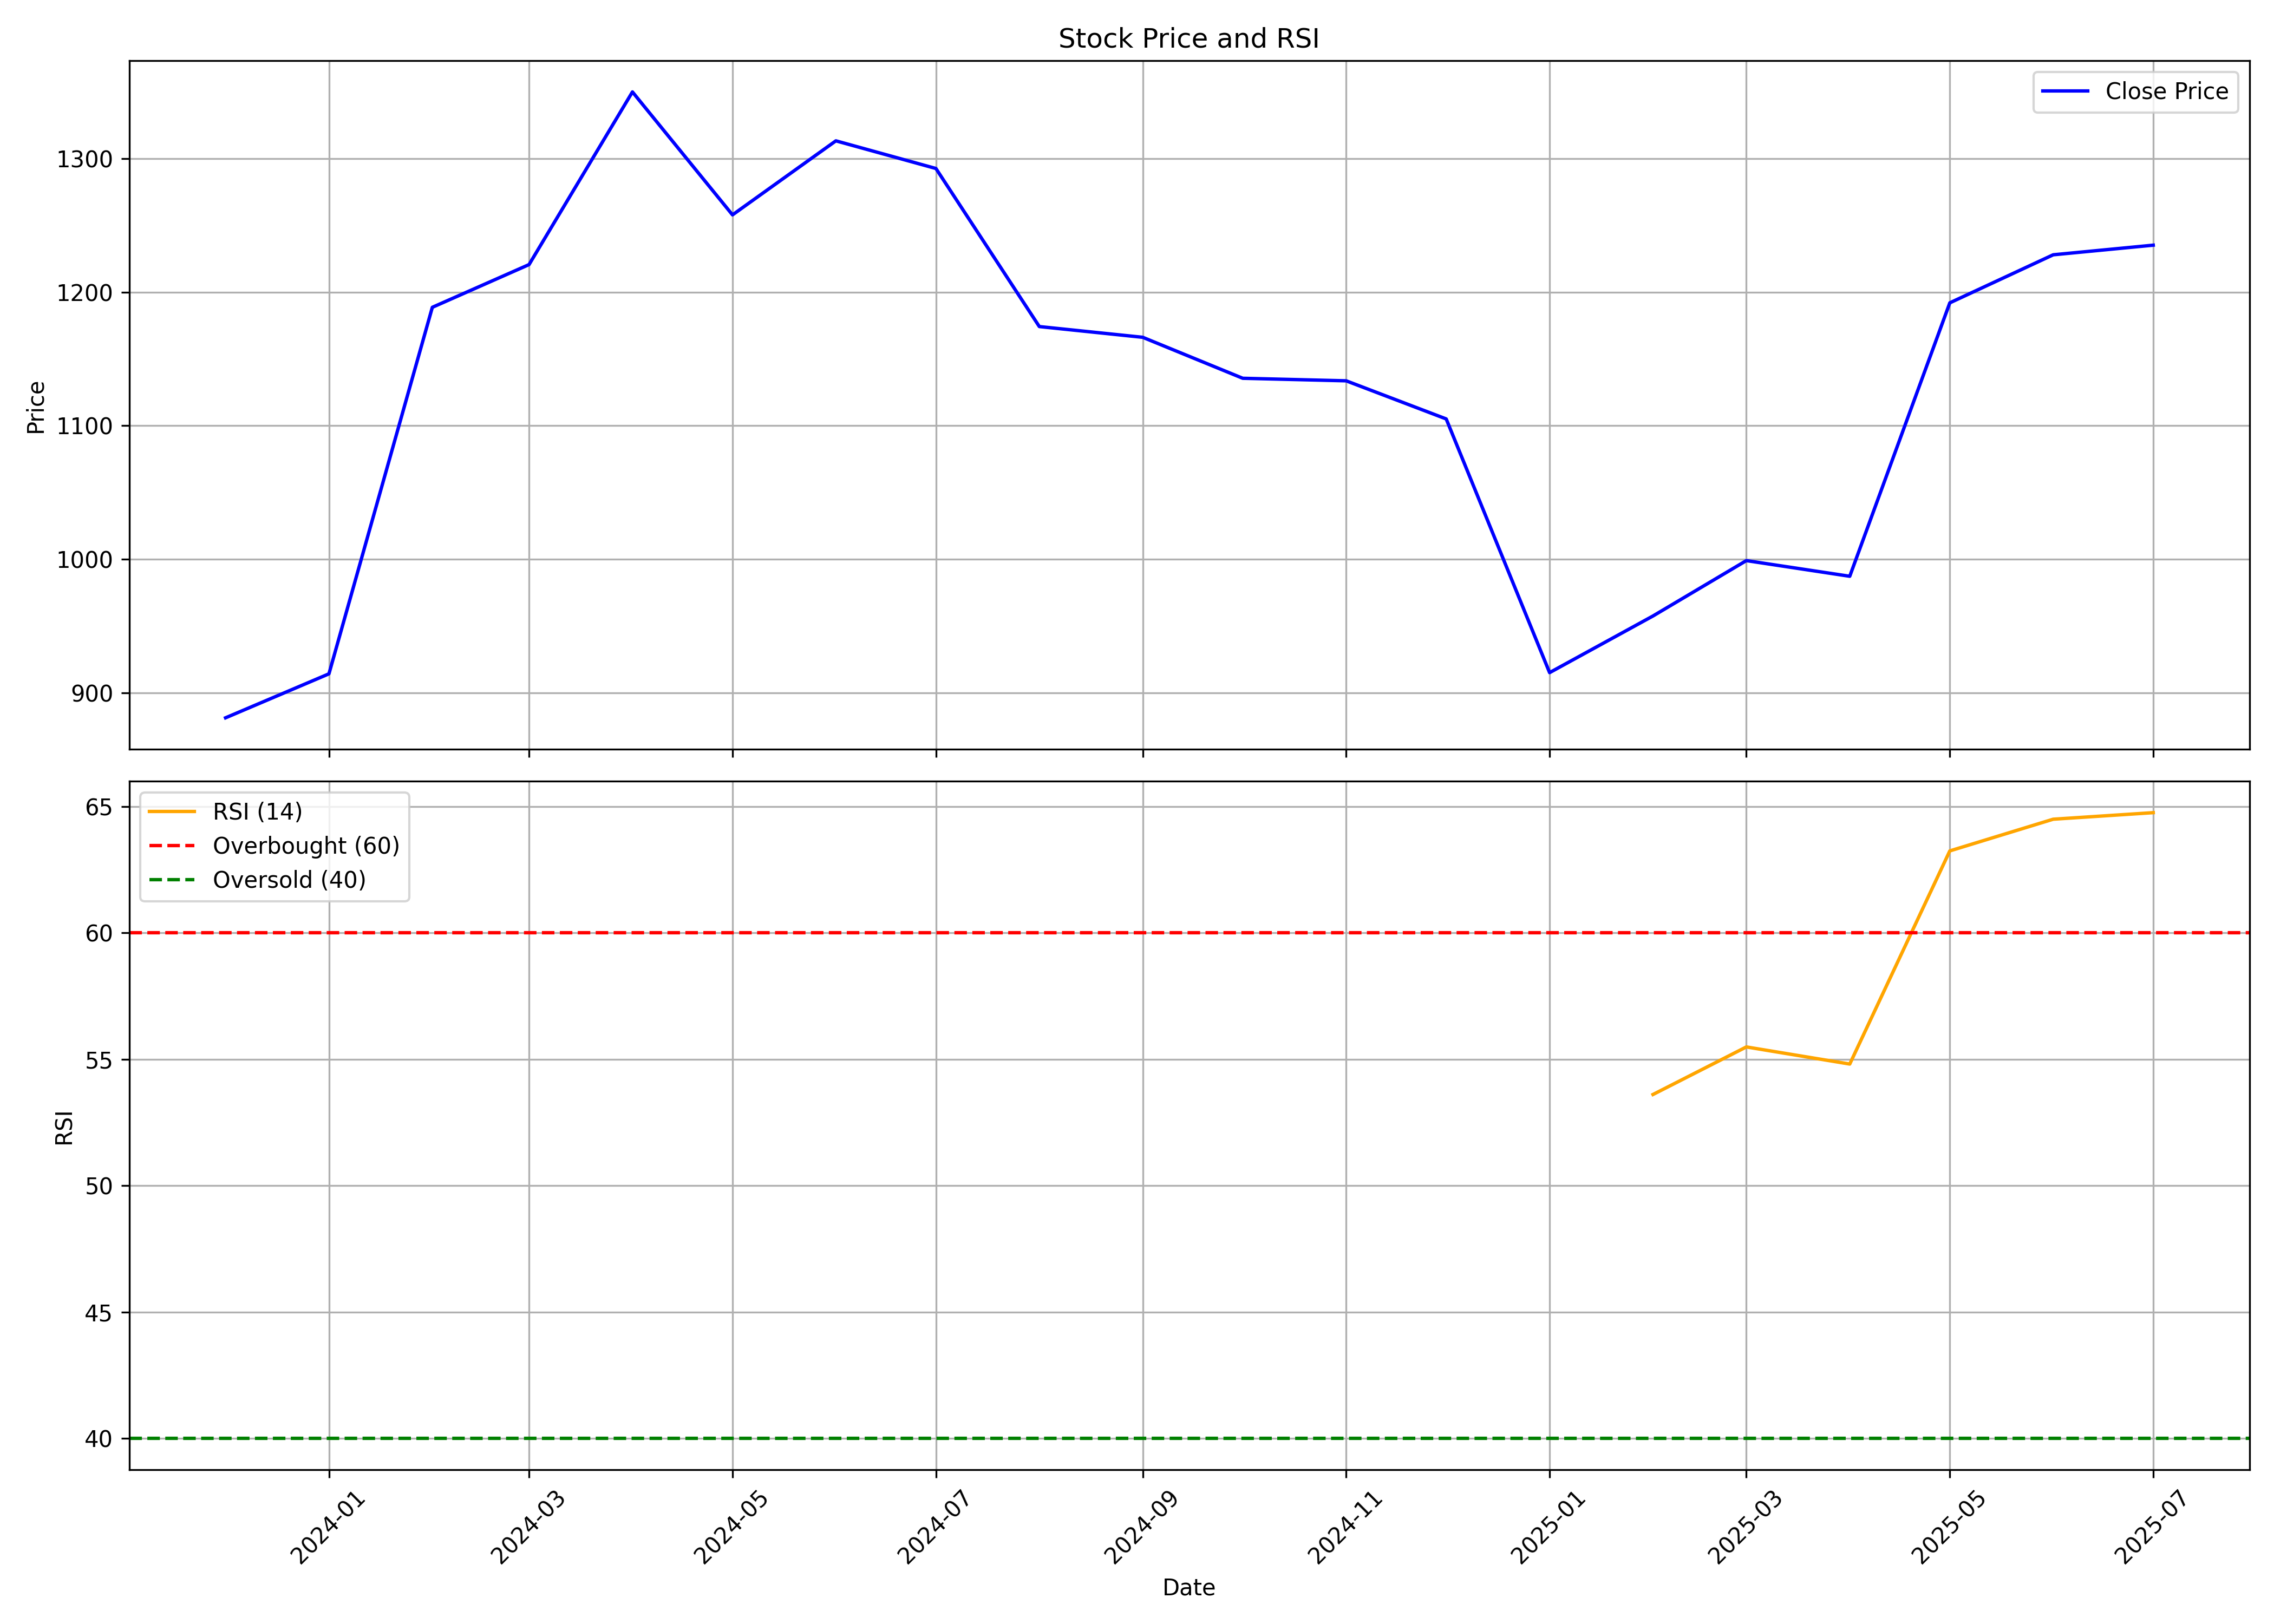

Data behind this chart, as committed beside it:
, date, symbol, open, high, low, close, volume, rsi
0, 2023-12-01, INOXINDIA, 948.1, 988.4, 853.7, 881.2, 38220915, 
1, 2024-01-01, INOXINDIA, 883.5, 936.4, 800.2, 914.1, 10561347, 
2, 2024-02-01, INOXINDIA, 918.3, 1321, 889.6, 1189, 29314155, 
3, 2024-03-01, INOXINDIA, 1217, 1278, 1058, 1221, 9148399, 
4, 2024-04-01, INOXINDIA, 1232, 1443, 1183, 1350, 14048517, 
5, 2024-05-01, INOXINDIA, 1350, 1471, 1195, 1258, 9099612, 
6, 2024-06-01, INOXINDIA, 1282, 1403, 1109, 1313, 5574367, 
7, 2024-07-01, INOXINDIA, 1314, 1504, 1219, 1293, 6359088, 
8, 2024-08-01, INOXINDIA, 1298, 1330, 1160, 1174, 4202481, 
9, 2024-09-01, INOXINDIA, 1178, 1245, 1078, 1166, 4765068, 
10, 2024-10-01, INOXINDIA, 1173, 1198, 1062, 1135, 2673737, 
11, 2024-11-01, INOXINDIA, 1138, 1245, 1102, 1134, 3405985, 
12, 2024-12-01, INOXINDIA, 1134, 1223, 1067, 1105, 1686574, 
13, 2025-01-01, INOXINDIA, 1105, 1111, 882.8, 915, 3049142, 
14, 2025-02-01, INOXINDIA, 932.2, 1042, 883.7, 957.4, 20657534, 53.61
15, 2025-03-01, INOXINDIA, 986.3, 1076, 906.1, 998.9, 7905475, 55.49
16, 2025-04-01, INOXINDIA, 984.4, 1050, 890.8, 987.2, 1638345, 54.81
17, 2025-05-01, INOXINDIA, 987.2, 1232, 950, 1192, 2634958, 63.24
18, 2025-06-01, INOXINDIA, 1208, 1261, 1144, 1228, 1953291, 64.5
19, 2025-07-01, INOXINDIA, 1242, 1288, 1212, 1235, 1302881, 64.75
